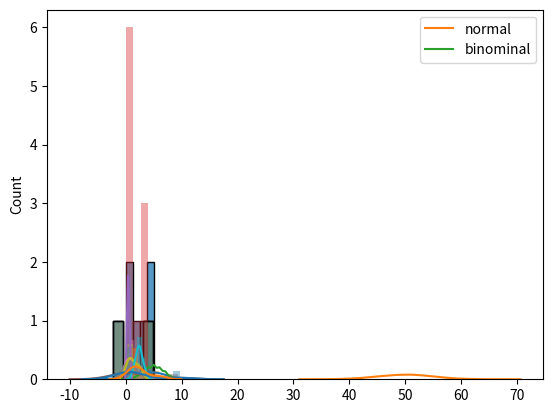

This figure's Python source:
import numpy as np
from numpy import append, random
import matplotlib.pyplot as plt
from scipy.stats.stats import chisquare
import seaborn as sb

print(random.rand())#retorna uma flutuação aleatória entre 0 e 1.
print(random.rand(3,5))#com 3 linhas e 5 numeros aleatoriaos.

print(random.randint(100))#um numero aleatorio inteiro de 1 á 100
print(random.randint(100,size=(3,5)))#Gere uma matriz 2-D com 3 linhas, cada linha contendo 5 inteiros aleatórios de 0 a 100
print(random.choice([3,5,7,9],size=(3,5)))#Gere uma matriz 2-D que consiste nos valores do parâmetro da matriz (3, 5, 7 e 9):

'''Gere uma matriz 1-D contendo 100 valores, onde cada valor deve ser 3, 5, 7 ou 9.
A probabilidade do valor ser 3 está definida como 0,1
A probabilidade do valor ser 5 é de 0,3
A probabilidade do valor ser 7 está definida como 0,6
A probabilidade do valor ser 9 é definida como 0
a soma de todas as probalidades tem que ser igual a 1'''

print(random.choice([3, 5, 7, 9], p=[0.1, 0.3, 0.6, 0.0], size=(100)))
arr = np.array([1, 2, 3, 4, 5])

print(random.shuffle(arr))#Embaralhe aleatoriamente os elementos da seguinte matriz
print(random.permutation(arr))#Gere uma permutação aleatória de elementos da seguinte matriz

#Distplot significa gráfico de distribuição, toma como entrada uma matriz e plota uma curva correspondente à distribuição de pontos na matriz
sb.histplot([0,1,2,3,4,5])#Traçando um Displot.
plt.show()
sb.distplot([0,1,2,3,4,5,6,7],hist=False)#Distplot sem o Histograma
plt.show()
#---------------distribuição normal(gaussiana)
x = random.normal(loc=1, scale=2, size=(2, 3))#Ele se ajusta à distribuição de probabilidade de muitos eventos, (Média) onde existe o pico do sino.,
#(Desvio padrão) quão plana deve ser a distribuição do gráfico.,size - A forma da matriz retornada.
sb.histplot(x)
plt.show()

#-------------------distribuição Binomial
sb.distplot(random.normal(loc=50, scale=5, size=1000),hist=False,label='normal')
sb.distplot(random.binomial(n=10, p=0.5, size=1000),hist=False,label='binominal')#A distribuição binomial é uma distribuição discreta .
#n - número de tentativas., p - probabilidade de ocorrência de cada tentativa (por exemplo, para lançamento de moeda 0,5 cada)
#size - A forma da matriz retornada.
plt.legend()#permite usar labels
plt.show()

#----------------------------Distribuição Veneno
num = random.poisson(lam=2, size=10)#Gere uma distribuição 1x10 aleatória para a ocorrência 2
#lam - taxa ou número conhecido de ocorrências, por exemplo, 2 para o problema acima.
sb.distplot(num,kde=False)
plt.show()

#------------------------------Distribuição Uniforme
num = random.uniform(size=(2,3))
sb.distplot(num)#Usado para descrever a probabilidade onde cada evento tem chances iguais de ocorrer.
#a - limite inferior - padrão 0 .0.   b - limite superior - padrão 1.0.
plt.show()

#------------------------------Distribuição Logística
sb.distplot(random.logistic(loc=1,scale=2,size=(2,3)))#A distribuição logística é usada para descrever o crescimento.
#Usado extensivamente em aprendizado de máquina em regressão logística, redes neurais etc.
plt.show()
#loc- quer dizer, onde está o pico. Padrão 0.  scale- desvio padrão, a planura de distribuição. Padrão 1.  size - A forma da matriz retornada.

#-----------------------------Distribuição Multinomial
'''A distribuição multinomial é uma generalização da distribuição binomial.
Ele descreve os resultados de cenários multinomiais, ao contrário do binômio, onde os cenários devem ser apenas um de dois. por exemplo, tipo de sangue de uma população, resultado do lançamento de dados
Possui três parâmetros:
n - número de resultados possíveis (por exemplo, 6 para lançamento de dados).
pvals - lista de probabilidades de resultados (por exemplo, [1/6, 1/6, 1/6, 1/6, 1/6, 1/6] para lançamento de dados).
size - A forma da matriz retornada.'''
sb.distplot(random.multinomial(n=6,pvals=[1/6,1/6,1/6,1/6,1/6,1/6],))
plt.show()

#------------------------------------Distribuição exponencial
sb.distplot(random.exponential(scale=2,size=(2,3)))#scale - inverso da taxa (ver lam na distribuição de Poisson) 
#padroniza para 1.0. size - A forma da matriz retornada.
plt.show()

#------------------------------------Distribuição chi quadrado
sb.distplot(random.chisquare(df=2,size=(2,3)))#A distribuição do qui quadrado é usada como base para verificar a hipótese.
#df - (grau de liberdade).  size - A forma da matriz retornada.
plt.show()

#-------------------------------------Distribuição Rayleigh
sb.distplot(random.rayleigh(scale=2, size=(2,3)))#A distribuição de Rayleigh é usada no processamento de sinais.
#scale - (desvio padrão) decide quão plana a distribuição será o padrão 1.0).  size - A forma da matriz retornada.
plt.show()

#-------------------------------------Distribuição de pareto
sb.distplot(random.pareto(a=2, size=(2,3)))#Uma distribuição seguindo a lei de Pareto, ou seja, distribuição 80-20 (fatores de 20% causam resultado de 80%).
#a - parâmetro de forma.  size - A forma da matriz retornada.
plt.show()

#-------------------------------------Distribuição Zipf
x = random.zipf(a=2, size=(2, 3))#As distribuições Zipf são usadas para amostrar dados com base na lei de zipf.
'''Lei de Zipf: Em uma coleção, o enésimo termo comum é 1 / n vezes do termo mais comum. Por exemplo, a 5ª palavra comum em inglês ocorre quase 1/5 vezes a partir da palavra mais usada.
a - parâmetro de distribuição.   size - A forma da matriz retornada.'''
sb.distplot(x[x<10])
plt.show()